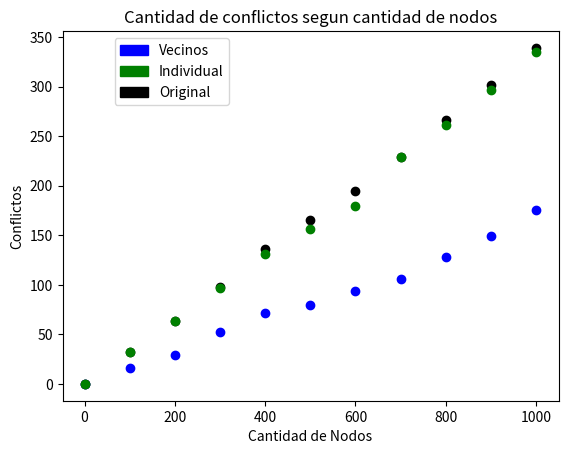

This figure's Python source:
import numpy as np
import matplotlib.pyplot as plt
import matplotlib.patches as mpatches

n_groups = 10


x = [1,100,200,300,400,500,600,700,800,900,1000]

prom_vecinos = [175,149,128,106,94,80,72,52,29,16,0]
prom_individual = [335,297,261,229,180,156,131,97,63,32,0]
prom_original = [339,302,266,229,195,165,136,98,63,32,0]

prom_vecinos.reverse()
prom_individual.reverse()
prom_original.reverse()

plt.plot(x,prom_vecinos,'ro', color='blue')
plt.plot(x,prom_original,'ro', color='black')
plt.plot(x,prom_individual,'ro', color='green')

interPatch = mpatches.Patch(color='blue', label='Vecinos')
indivPatch = mpatches.Patch(color='green', label='Individual')
origPatch = mpatches.Patch(color='black', label='Original')


plt.legend([interPatch,indivPatch,origPatch],['Vecinos','Individual','Original'],bbox_to_anchor=(0.35, 1))
plt.xlabel('Cantidad de Nodos')
plt.ylabel('Conflictos')
plt.title('Cantidad de conflictos segun cantidad de nodos')

#plt.tight_layout()
plt.show()